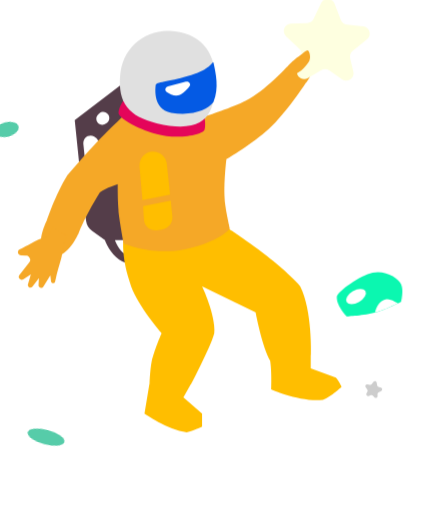
t = 0.00 s
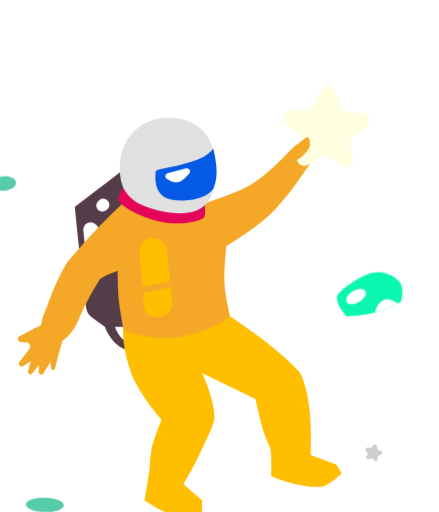
t = 1.20 s
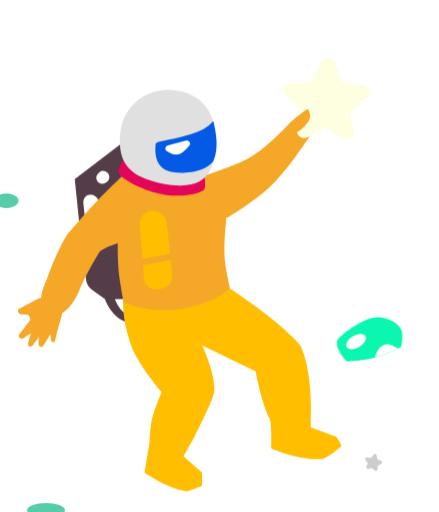
t = 1.70 s
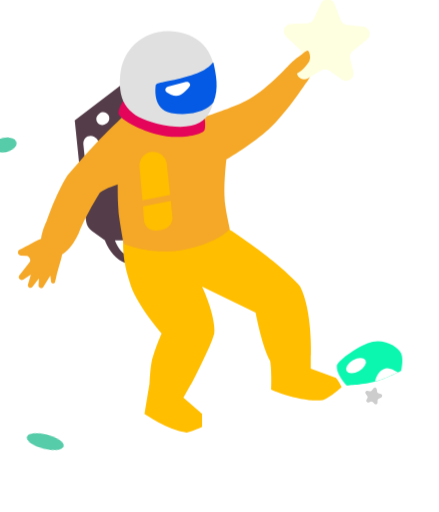
t = 2.70 s
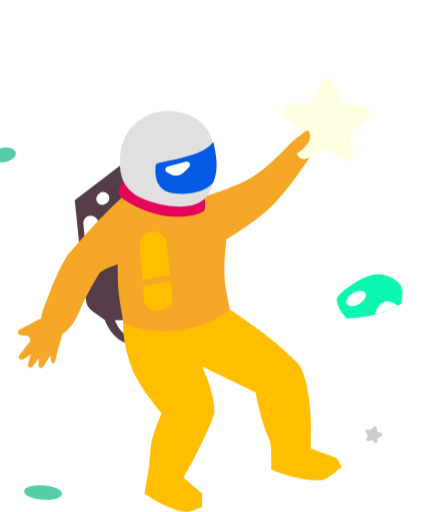
t = 3.70 s
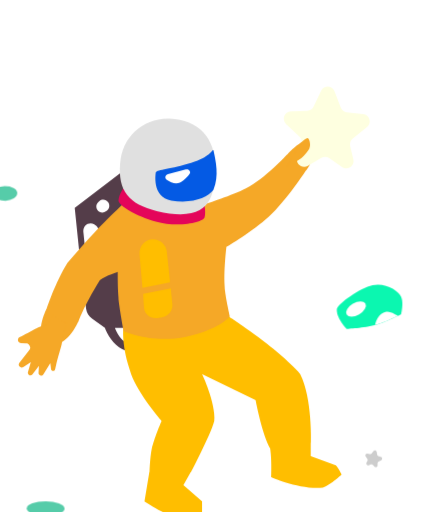
t = 4.20 s

The animated SVG that drew these frames (rendered in a browser with its animation timeline set to each time). Animation: 2 CSS @keyframes rules; one cycle of 5.20 s, repeats indefinitely.

<svg width="100%" height="100%" viewBox="0 0 120 140" fill="none" xmlns="http://www.w3.org/2000/svg" style="transform: rotateY(180deg);"><style>
     .astronaut1-man {animation:astronaut1-man 4s infinite;}
     @keyframes astronaut1-man {
         0%{transform: translate3d(0, -18px, 0);}
         50%{transform: translate3d(0, 6px, 0);}
         100%{transform: translate3d(0, -18px, 0);}
     }

     .astronaut1-right-star {animation:astronaut1-right-star 4s 200ms infinite;}
     .astronaut1-left-star {animation:astronaut1-right-star 4s 400ms infinite;}
     .astronaut1-right-spec {animation:astronaut1-right-star 4s 600ms infinite;}
     .astronaut1-left-spec {animation:astronaut1-right-star 4s 800ms infinite;}
     .astronaut1-bottom-spec {animation:astronaut1-right-star 4s 300ms infinite;}
     .astronaut1-right-rock {animation:astronaut1-right-star 4s 1s infinite;}
     .astronaut1-left-rock {animation:astronaut1-right-star 4s 1200ms infinite;}
     @keyframes astronaut1-right-star {
         0%{transform: translate3d(0, -10, 0);}
         50%{transform: translate3d(0, 20px, 0);}
         100%{transform: translate3d(0, -10, 0);}
     }
     
     @media (prefers-reduced-motion: reduce) {
         .astronaut1-man, .astronaut1-right-star, .astronaut1-left-star, .astronaut1-right-spec, .astronaut1-left-spec, .astronaut1-bottom-spec, .astronaut1-right-rock, .astronaut1-left-rock {
             animation: none;
         }
     }
    </style><g class="astronaut1-man" style="animation-duration: 2.8s;"><path class="fillCls8" d="M86.4865 40.8469L99.571 50.8266L97.9078 67.0159L96.464 78.3738C96.324 79.475 95.7327 80.4685 94.8315 81.1166L91.3101 83.6494C91.3101 83.6494 90.4767 86.3099 88.2607 88.3059C86.0447 90.3018 83.6035 90.3018 83.6035 90.3018V88.0841C83.6035 88.0841 85.1542 88.0967 86.4865 86.9753C87.8189 85.8538 88.5934 83.6494 88.5934 83.6494H85.3777L86.4865 40.8469Z" fill="rgba(84,61,73,1)" stroke-width="2px"></path><path class="fillCls3" d="M37.9197 96.2896C44.3511 88.9712 57.4356 80.5439 57.4356 80.5439L86.2658 83.4269C86.2658 83.4269 87.0041 88.5276 84.159 96.2896C82.1003 101.906 75.8426 109.152 75.8426 109.152C75.8426 109.152 77.7377 113.365 78.3929 116.138C79.0298 118.833 79.1691 123.124 79.1691 123.124L80.4998 131.108C80.4998 131.108 74.2902 135.543 68.9677 136.208C67.1891 135.818 64.754 134.656 64.754 134.656V131.108L69.8547 126.672L67.8588 123.124C67.8588 123.124 62.5363 113.144 61.4274 109.152C61.1001 103.974 64.754 96.2896 64.754 96.2896L50.1171 103.386C50.1171 103.386 48.3429 113.144 46.1252 116.693C45.6745 119.701 45.9035 124.455 45.9035 124.455C45.9035 124.455 37.9197 128.003 31.7101 127.338C29.4504 126.453 26.6094 123.789 26.6094 123.789C26.6094 123.789 27.3792 122.103 28.1618 121.239L35.0367 118.689V115.14C35.0367 115.14 34.5529 102.932 37.9197 96.2896Z" fill="rgba(255,190,0,1)" stroke-width="2px"></path><path class="fillCls9" d="M93.0565 56.9321C93.1362 56.3144 93.499 55.769 94.038 55.457L94.2329 55.3441C95.646 54.5259 97.3911 55.6545 97.2246 57.2789L96.275 66.5409C96.161 67.6532 95.1572 68.4559 94.0471 68.3226L93.6292 68.2725C92.5257 68.14 91.7419 67.1333 91.884 66.0311L93.0565 56.9321Z" fill="rgba(255,255,255,1)" stroke-width="2px"></path><path class="fillCls9" d="M93.0683 49.175L92.8302 48.9822C92.3184 48.5677 91.6097 48.4956 91.0249 48.7985C89.9615 49.3493 89.8154 50.8116 90.7489 51.5619L90.9877 51.7539C91.4988 52.1646 92.204 52.2354 92.7865 51.9343C93.8482 51.3854 93.9972 49.9272 93.0683 49.175Z" fill="rgba(255,255,255,1)" stroke-width="2px"></path><path class="fillCls2" d="M101.567 65.9069C92.6959 55.2494 86.2646 49.7176 86.2646 49.7176H63.6439C63.6439 49.7176 56.4307 47.3822 52.7771 45.5039C47.6883 42.8878 41.4668 36.1895 41.4668 36.1895C41.4668 36.1895 36.5891 30.6328 35.479 33.5283C32.3746 35.746 36.3661 40.625 36.3661 40.625C36.3661 40.625 41.9072 48.9621 46.5675 53.2659C50.6281 57.0159 58.0996 61.4715 58.0996 61.4715C58.0996 61.4715 59.0153 68.5248 58.5432 73.0035C58.2297 75.9772 57.2121 80.5438 57.2121 80.5438C57.2121 80.5438 60.0961 84.1048 69.1882 86.088C78.2803 88.0713 86.2641 84.5356 86.2641 84.5356C86.2641 84.5356 87.2337 79.2726 87.5952 75.8866C87.909 72.9472 87.817 68.3464 87.817 68.3464C87.817 68.3464 90.9883 69.3539 92.6959 70.5641C97.3544 78.0918 98.6838 82.0962 98.6838 82.0962C98.6838 82.0962 102.235 90.0675 106.889 87.6404C111.104 86.0881 107.336 78.5354 107.336 78.5354C107.336 78.5354 104.895 71.2169 101.567 65.9069Z" fill="rgba(245,168,39,1)" stroke-width="2px"></path><path class="fillCls2" d="M106.776 81.9773L105.541 79.9907L101.765 82.4108L102.54 84.245C102.678 84.5693 102.772 84.9096 102.815 85.2592C102.876 85.7584 102.962 86.5246 103 87.1579C103.02 87.4865 103.061 87.8135 103.145 88.1317C103.341 88.8687 103.724 90.2861 103.99 91.1507C104.37 92.3828 104.761 94.1424 104.941 94.984C105 95.2612 105.255 95.4522 105.538 95.4304C105.806 95.4096 106.021 95.2019 106.052 94.9348L106.244 93.2657L108.143 96.3917C108.297 96.6443 108.59 96.7761 108.881 96.7231C109.234 96.6587 109.484 96.342 109.465 95.9837L109.361 94.0162L111.137 96.3686C111.355 96.657 111.757 96.7317 112.063 96.5409C112.329 96.3759 112.452 96.055 112.366 95.7548L111.57 92.9835L113.65 94.3544C113.986 94.5759 114.434 94.5124 114.696 94.2063C114.941 93.9181 114.951 93.4967 114.718 93.1979L112.377 90.1956C112.241 90.0207 112.084 89.861 111.959 89.6779C111.779 89.4139 111.593 88.9802 111.89 88.5475C112.177 88.1283 112.429 87.9687 112.583 87.908C112.685 87.8679 112.797 87.8679 112.906 87.8621L114.297 87.7884C114.575 87.7737 114.829 87.6259 114.98 87.3914C115.255 86.9617 115.101 86.3882 114.647 86.1544C113.52 85.5733 111.501 84.5282 110.06 83.7578C109.327 83.3658 108.613 83.1052 108.086 82.9434C107.552 82.7792 107.071 82.4519 106.776 81.9773Z" fill="rgba(245,168,39,1)" stroke-width="2px"></path><path class="fillCls3" d="M73.5144 71.199L81.0636 72.7067C81.0636 72.7067 81.3531 69.2041 81.565 66.9371C81.6623 65.8962 81.7674 64.6192 81.8585 63.463C82.0029 61.6293 80.7832 59.9704 78.993 59.5476C76.7672 59.022 74.5945 60.5949 74.3747 62.8714C74.2925 63.7219 74.2065 64.5788 74.1259 65.3179C73.8737 67.6313 73.5144 71.199 73.5144 71.199Z" fill="rgba(255,190,0,1)" stroke-width="2px"></path><path class="fillCls3" d="M80.8548 74.32L73.2859 72.8818C73.2859 72.8818 73.0986 75.4206 72.8854 77.0243C72.6454 78.8287 73.9248 80.4698 75.7228 80.7534L77.0662 80.9652C78.7825 81.2359 80.4229 80.074 80.6109 78.3467C80.7811 76.7823 80.8548 74.32 80.8548 74.32Z" fill="rgba(255,190,0,1)" stroke-width="2px"></path><path class="fillCls7" d="M87.5963 48.8306C87.5963 47.0036 86.0439 45.2823 86.0439 45.2823C86.0439 45.2823 81.1864 50.3051 76.7295 51.4919C71.9328 52.7692 64.0885 50.1613 64.0885 50.1613C64.0885 50.1613 63.7048 52.0664 64.0885 53.4878C64.3844 54.5839 70.9653 56.4109 77.3948 54.5967C82.9409 53.0317 87.5963 50.1613 87.5963 48.8306Z" fill="rgba(228,5,90,1)" stroke-width="2px"></path><path class="fillCls4" d="M87.1523 38.6291C86.8248 31.5232 80.7309 26.1217 73.6243 26.4317C65.6405 26.7798 61.205 31.7541 61.2051 39.5162C61.2051 47.2782 62.0922 55.2876 77.1726 51.7136C84.808 49.904 87.8176 46.1694 87.1523 38.6291Z" fill="rgba(224,224,224,1)" stroke-width="2px"></path><path class="fillCls5" d="M73.1825 48.8304C78.7268 47.9064 77.3962 41.0684 77.3962 41.0684C77.173 40.4172 73.1825 40.1816 67.7491 38.5181C62.3157 36.8546 62.0926 34.8592 61.6504 35.0806C60.9837 38.1857 60.0974 41.9555 61.6504 45.9474C63.2603 48.1651 67.6382 49.7545 73.1825 48.8304Z" fill="rgba(4,90,228,1)" stroke-width="2px"></path><path class="fillCls6" d="M74.0848 41.6223L69.1798 40.3143C68.3371 40.0896 67.6875 40.9455 68.2177 41.638C69.1336 42.8341 70.4544 44.151 71.8354 44.1607C72.6746 44.1665 73.6308 43.6903 74.3985 43.1932C75.0602 42.7647 74.8465 41.8255 74.0848 41.6223Z" fill="rgba(255,255,255,1)" stroke-width="2px"></path><path class="fillCls1" d="M28.5281 18.9539C29.1562 17.3053 31.4559 17.2182 32.2069 18.8147L34.2575 23.1743C34.5775 23.8546 35.2521 24.298 36.0036 24.322L40.4819 24.4647C42.2599 24.5214 43.0847 26.6971 41.7909 27.9182L38.1385 31.3653C37.58 31.8925 37.3727 32.6929 37.605 33.4249L38.7471 37.023C39.3024 38.7726 37.4048 40.2835 35.8241 39.3504L32.142 37.1767C31.4678 36.7787 30.6234 36.8107 29.9812 37.2585L26.474 39.7044C24.9684 40.7543 22.962 39.3912 23.3834 37.6047L24.2501 33.9305C24.4265 33.183 24.1592 32.4006 23.5624 31.9172L19.6598 28.7561C18.2775 27.6364 18.9353 25.4045 20.704 25.2135L25.1587 24.7326C25.9062 24.6519 26.5453 24.1587 26.813 23.4561L28.5281 18.9539Z" fill="rgba(254,255,224,1)" stroke-width="2px"></path><path class="fillCls2" d="M35.9251 31.7417C36.3686 31.7417 37.921 33.1167 37.921 33.1167L41.6911 39.5037C41.6911 39.5037 38.0746 38.0353 36.5904 36.1771C35.96 35.388 35.3607 34.9644 35.2598 33.9594C35.1694 33.0597 35.4815 31.7417 35.9251 31.7417Z" fill="rgba(245,168,39,1)" stroke-width="2px"></path></g><path class="astronaut1-right-star fill1" d="M137.023 76.0338C137.375 75.7671 137.875 76.0556 137.821 76.4944L137.581 78.4136C137.558 78.6005 137.642 78.7846 137.798 78.8899L139.314 79.9134C139.682 80.1618 139.568 80.7307 139.133 80.8181L137.158 81.2145C136.97 81.2521 136.821 81.3933 136.772 81.5783L136.355 83.1733C136.239 83.6176 135.636 83.6835 135.427 83.2748L134.609 81.6784C134.519 81.5033 134.335 81.3971 134.139 81.407L132.348 81.4971C131.889 81.5202 131.644 80.9647 131.971 80.642L133.144 79.4835C133.28 79.3491 133.328 79.1489 133.266 78.9678L132.622 77.059C132.48 76.6384 132.916 76.2551 133.315 76.4496L134.959 77.2511C135.129 77.3336 135.33 77.314 135.48 77.2005L137.023 76.0338Z" fill="#cdcdcd" stroke-width="2px" style="animation-duration: 2.8s;"></path><path class="astronaut1-left-star fill1" d="M17.0082 104.603C17.0797 104.167 17.6407 104.031 17.9036 104.387L18.3696 105.017C18.4816 105.168 18.6691 105.244 18.8547 105.213L19.555 105.095C19.9928 105.021 20.3024 105.512 20.0473 105.875L19.5698 106.555C19.4599 106.712 19.4489 106.917 19.5414 107.084L19.8074 107.566C20.0296 107.967 19.638 108.431 19.2046 108.279L18.5983 108.067C18.4126 108.002 18.2061 108.052 18.0706 108.195L17.628 108.66C17.3117 108.993 16.7516 108.759 16.7658 108.3L16.7828 107.751C16.7887 107.56 16.6851 107.382 16.5159 107.293L15.7805 106.906C15.3876 106.699 15.439 106.121 15.8622 105.987L16.5391 105.772C16.7185 105.715 16.8508 105.562 16.8813 105.376L17.0082 104.603Z" fill="#cdcdcd" stroke-width="2px" style="animation-duration: 2.8s;"></path><g class="astronaut1-right-rock" style="animation-duration: 2.8s;"><path class="fillCls10" d="M121.972 55.9148C121.259 57.8776 122.872 60.4682 124.093 62.0452C124.734 62.8734 125.917 62.9318 126.681 62.2157C127.615 61.3398 128.804 60.1459 129.513 59.1305C129.73 58.819 129.943 58.4658 130.147 58.0937C131.306 55.9769 129.838 53.477 127.425 53.5169C125.113 53.555 122.647 54.0598 121.972 55.9148Z" fill="rgba(11,247,176,1)" stroke-width="2px"></path><path class="fillCls11" d="M124.19 61.0594V62.1243C124.19 62.1243 123.464 61.2814 123.082 60.6828C122.539 59.834 121.973 58.3542 121.973 58.3542C123.262 58.6121 124.19 59.7444 124.19 61.0594Z" fill="rgba(255,255,255,1)" stroke-width="2px"></path><circle class="fillCls11" cx="126.85" cy="56.1365" r="1.33063" fill="rgba(255,255,255,1)" stroke-width="2px"></circle></g><ellipse class="astronaut1-right-spec fill10" cx="118.163" cy="35.4177" rx="3.32657" ry="1.99594" transform="rotate(15 118.163 35.4177)" fill="#56CCA9" style="animation-duration: 2.8s;"></ellipse><ellipse class="astronaut1-bottom-spec fill10" cx="107.429" cy="119.523" rx="5.17097" ry="1.99594" transform="rotate(-15 107.429 119.523)" fill="#56CCA9" style="animation-duration: 2.8s;"></ellipse><g class="astronaut1-left-rock fill1" style="animation-duration: 2.8s;"><path class="fillCls10" d="M10.3687 77.6504C9.53914 79.3657 10.3687 82.5294 10.3687 82.5294C10.3687 82.5294 14.5092 84.6284 17.3545 85.4124C20.3478 86.2372 25.2274 86.5212 25.2274 86.5212C25.2274 86.5212 28.2197 83.3557 27.8886 80.977C27.7034 79.6467 21.4361 75.2403 18.1307 74.5456C14.4862 73.7797 11.1193 76.0984 10.3687 77.6504Z" fill="rgba(11,247,176,1)" stroke-width="2px"></path><path class="fillCls11" d="M14.5805 81.8641C13.2594 81.5037 11.2539 82.973 11.2539 82.973C11.2539 82.973 13.3866 83.9928 14.8022 84.5254C16.3546 85.1907 17.4635 85.4125 17.4635 85.4125C17.4635 85.4125 17.02 82.5297 14.5805 81.8641Z" fill="rgba(255,255,255,1)" stroke-width="2px"></path><ellipse class="fillCls11" cx="22.6611" cy="81.0543" rx="2.97361" ry="1.69408" transform="rotate(30.2019 22.6611 81.0543)" fill="rgba(255,255,255,1)"></ellipse></g></svg>
